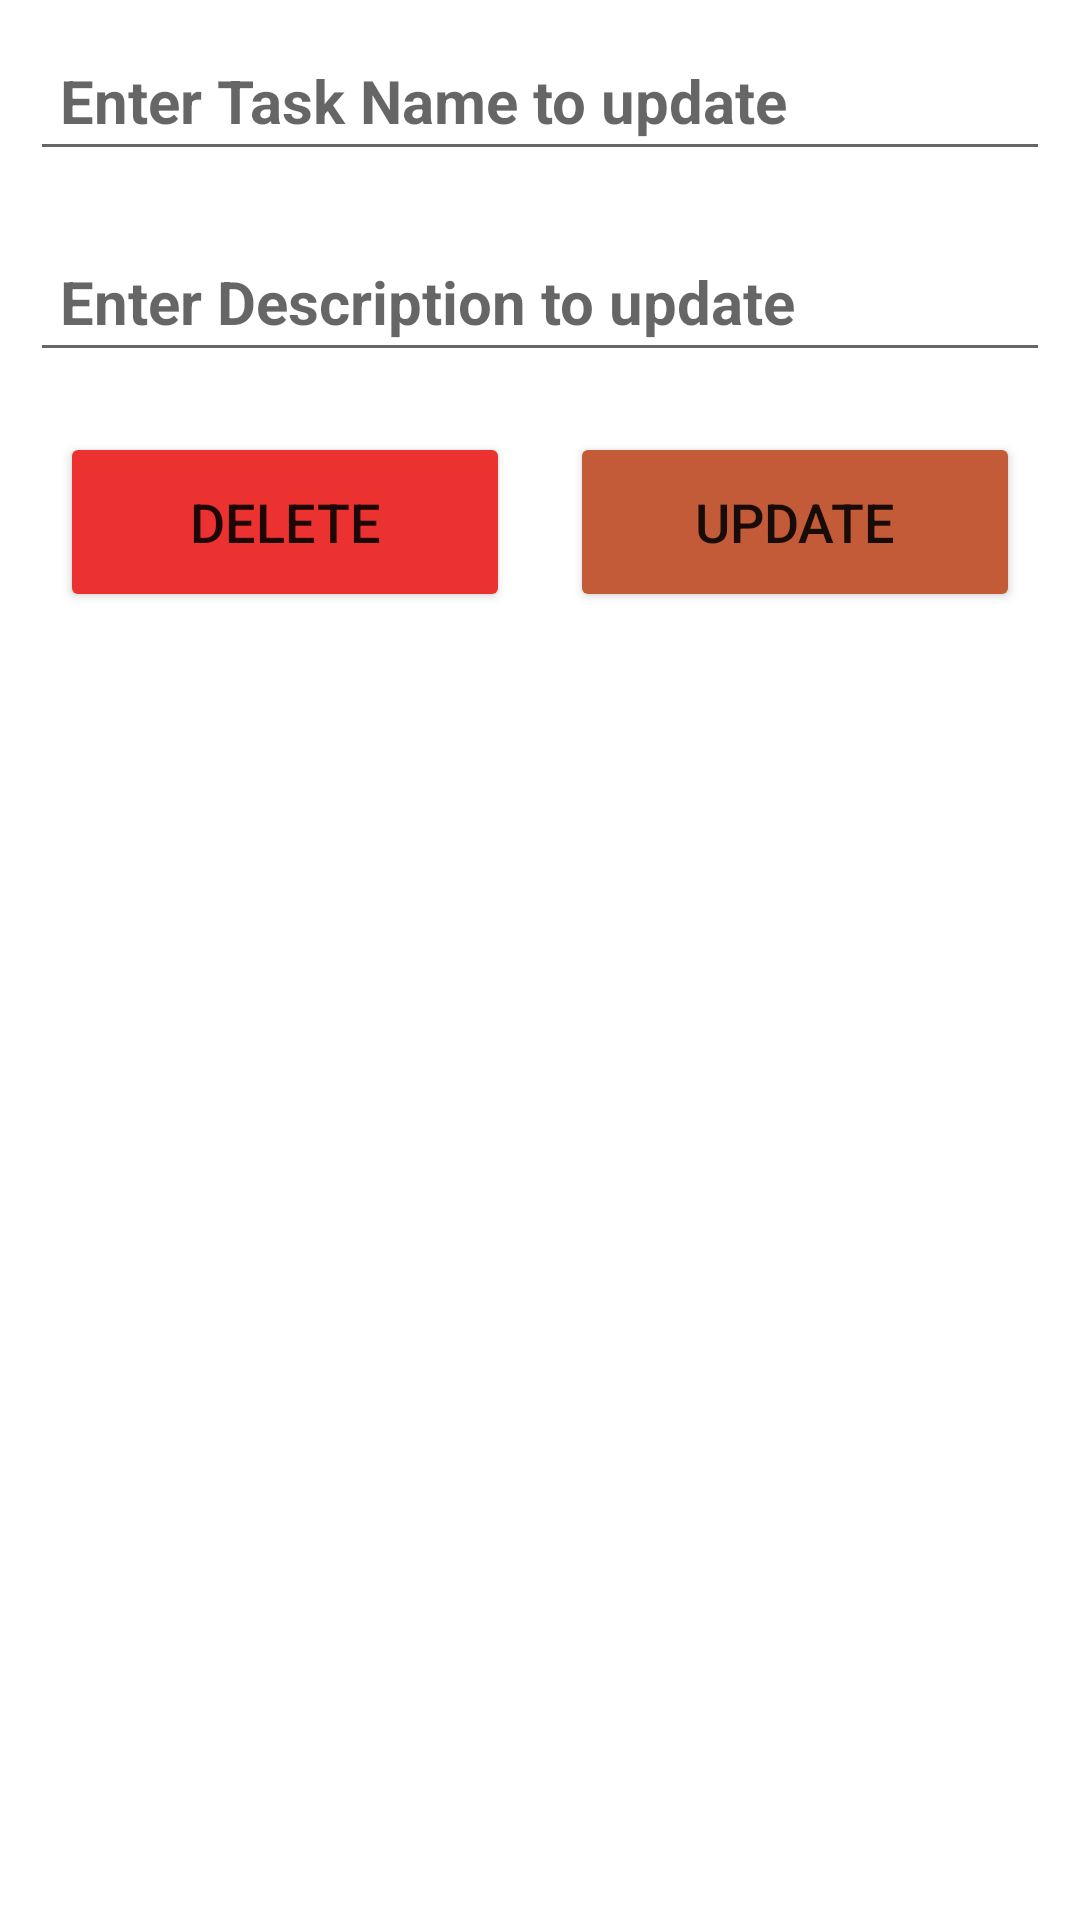

Write the Android layout XML for this screen, with the resource values it uses.
<!-- AndroidManifest.xml: application theme Theme.MyFireTodo -->
<!-- res/layout/update_task.xml -->
<?xml version="1.0" encoding="utf-8"?>
<LinearLayout xmlns:android="http://schemas.android.com/apk/res/android"
    android:layout_width="match_parent"
    android:layout_height="wrap_content"
    android:orientation="vertical"
    android:layout_margin="10dp">


    <EditText
        android:id="@+id/etUTask"
        android:layout_width="match_parent"
        android:layout_height="wrap_content"
        android:layout_marginStart="10dp"
        android:layout_marginEnd="10dp"
        android:layout_marginTop="10dp"
        android:layout_marginBottom="10dp"
        android:inputType="textPersonName"
        android:hint="Enter Task Name to update"
        android:padding="10dp"
        android:textSize="20sp"
        android:textStyle="bold" />


    <EditText
        android:id="@+id/etUDesc"
        android:layout_width="match_parent"
        android:layout_height="wrap_content"
        android:layout_margin="10dp"
        android:inputType="text|textMultiLine"
        android:padding="10dp"
        android:hint="Enter Description to update"
        android:textSize="20sp"
        android:textStyle="bold" />


    <LinearLayout
        android:layout_width="match_parent"
        android:layout_height="wrap_content"
        android:gravity="center"
        android:layout_marginStart="5dp"
        android:layout_marginEnd="5dp"
        android:orientation="horizontal">

        <Button
            android:layout_width="150dp"
            android:layout_height="60dp"
            android:layout_margin="10dp"
            android:text="Delete"
            android:id="@+id/btnDelete"
            android:backgroundTint="#EC3131"
            android:textSize="18sp"/>

        <Button
            android:layout_width="150dp"
            android:layout_height="60dp"
            android:layout_margin="10dp"
            android:text="Update"
            android:id="@+id/btnUpdate"
            android:backgroundTint="#C35A38"
            android:textSize="18sp"/>



    </LinearLayout>




</LinearLayout>
<!-- resources referenced by this layout -->
<resources>
  <style name="Theme.MyFireTodo" parent="Theme.MaterialComponents.Light">
          
          <item name="colorPrimary">#F44336</item>
          <item name="colorPrimaryVariant">#F44336</item>
          <item name="colorOnPrimary">@color/white</item>
          
          <item name="colorSecondary">@color/teal_200</item>
          <item name="colorSecondaryVariant">@color/teal_700</item>
          <item name="colorOnSecondary">@color/black</item>
          
          <item name="android:statusBarColor" tools:targetApi="l">?attr/colorPrimaryVariant</item>
          
          <item name="android:actionOverflowButtonStyle">@style/MyTheme</item>
      </style>
  <style name="MyTheme" parent="Widget.AppCompat.ActionButton.Overflow">
          <item name="android:src">@drawable/ic_baseline_more_vert_24</item>
  
      </style>
  <!-- not gathered from this repository: default colours our renderer supplied (Android Studio template values) -->
  <color name="teal_200">#FF03DAC5</color>
  <color name="teal_700">#FF018786</color>
  <color name="black">#FF000000</color>
  <color name="white">#FFFFFFFF</color>
</resources>
